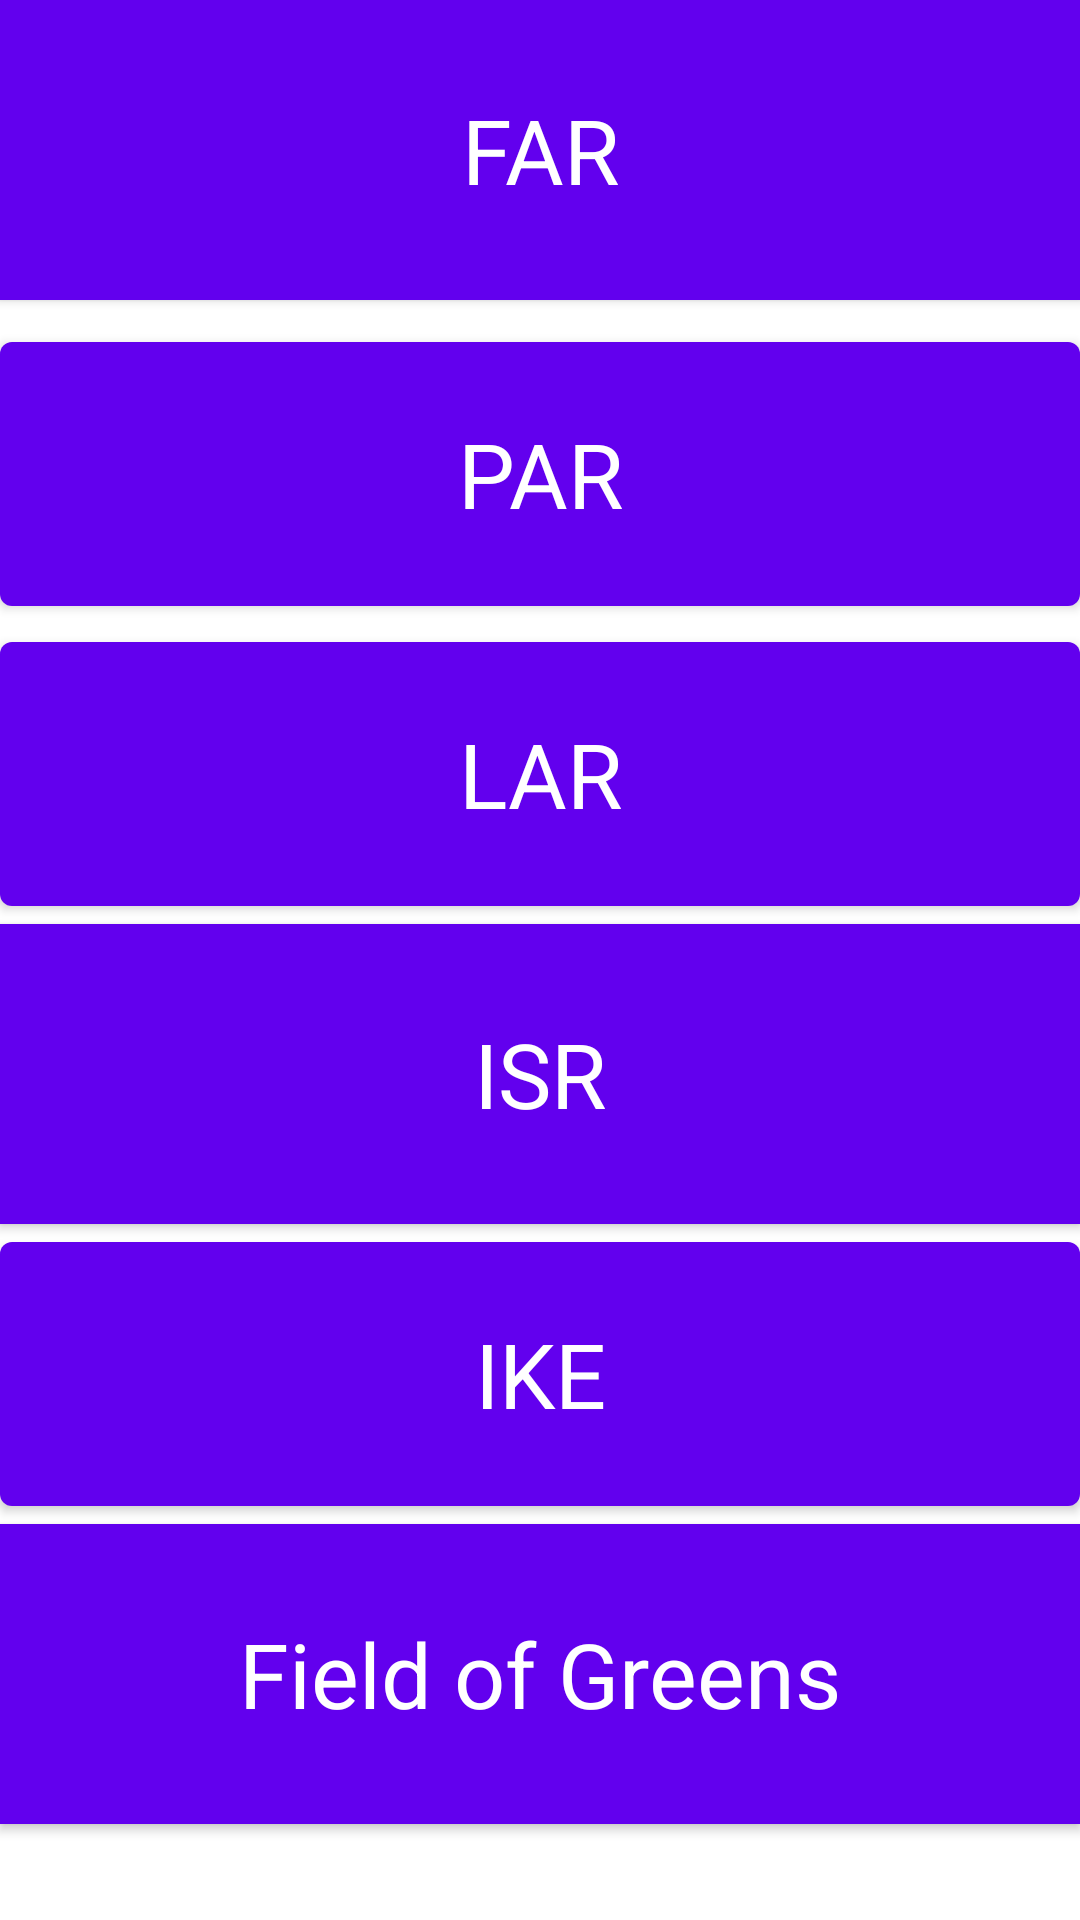

The Android layout XML behind this screen, and the referenced resources:
<!-- AndroidManifest.xml: application theme Theme.DiningHall -->
<!-- res/layout/fragment_first.xml -->
<?xml version="1.0" encoding="utf-8"?>
<androidx.constraintlayout.widget.ConstraintLayout xmlns:android="http://schemas.android.com/apk/res/android"
    xmlns:app="http://schemas.android.com/apk/res-auto"
    xmlns:tools="http://schemas.android.com/tools"
    android:layout_width="match_parent"
    android:layout_height="match_parent"
    tools:context=".FirstFragment">












    <ImageButton
        android:id="@+id/isrLocation"
        android:layout_width="55dp"
        android:layout_height="60dp"
        android:background="@drawable/location_icon"
        android:cropToPadding="false"
        android:translationZ="10dp"
        android:visibility="visible"
        app:layout_anchor="@+id/far"
        app:layout_anchorGravity="end|center"
        app:layout_constraintBottom_toBottomOf="@+id/isr"
        app:layout_constraintEnd_toEndOf="@+id/isr"
        app:layout_constraintHorizontal_bias="0.95"
        app:layout_constraintStart_toStartOf="@+id/isr"
        app:layout_constraintTop_toTopOf="@+id/isr"
        tools:ignore="SpeakableTextPresentCheck"
        tools:layout_conversion_absoluteHeight="80dp"
        tools:layout_conversion_absoluteWidth="70dp" />

    <ImageButton
        android:id="@+id/farLocation"
        android:layout_width="55dp"
        android:layout_height="60dp"
        android:background="@drawable/location_icon"
        android:cropToPadding="false"
        android:translationZ="10dp"
        android:visibility="visible"
        app:layout_anchor="@+id/far"
        app:layout_anchorGravity="end|center"
        app:layout_constraintBottom_toBottomOf="@+id/far"
        app:layout_constraintEnd_toEndOf="@+id/isr"
        app:layout_constraintHorizontal_bias="0.95"
        app:layout_constraintStart_toStartOf="@+id/isr"
        app:layout_constraintTop_toTopOf="@+id/far"
        tools:ignore="SpeakableTextPresentCheck"
        tools:layout_conversion_absoluteHeight="80dp"
        tools:layout_conversion_absoluteWidth="70dp" />

    <ImageButton
        android:id="@+id/larLocation"
        android:layout_width="55dp"
        android:layout_height="60dp"
        android:background="@drawable/location_icon"
        android:cropToPadding="false"
        android:translationZ="10dp"
        android:visibility="visible"
        app:layout_anchor="@+id/far"
        app:layout_anchorGravity="end|center"
        app:layout_constraintBottom_toBottomOf="@+id/lar"
        app:layout_constraintEnd_toEndOf="@+id/isr"
        app:layout_constraintHorizontal_bias="0.95"
        app:layout_constraintStart_toStartOf="@+id/isr"
        app:layout_constraintTop_toBottomOf="@+id/par"
        tools:ignore="SpeakableTextPresentCheck"
        tools:layout_conversion_absoluteHeight="80dp"
        tools:layout_conversion_absoluteWidth="70dp" />

    <ImageButton
        android:id="@+id/fieldLocation"
        android:layout_width="55dp"
        android:layout_height="60dp"
        android:background="@drawable/location_icon"
        android:cropToPadding="false"
        android:translationZ="10dp"
        android:visibility="visible"
        app:layout_anchor="@+id/far"
        app:layout_anchorGravity="end|center"
        app:layout_constraintBottom_toBottomOf="@+id/fieldofgreens"
        app:layout_constraintEnd_toEndOf="@+id/isr"
        app:layout_constraintHorizontal_bias="0.949"
        app:layout_constraintStart_toStartOf="@+id/isr"
        app:layout_constraintTop_toTopOf="@+id/fieldofgreens"
        tools:ignore="SpeakableTextPresentCheck"
        tools:layout_conversion_absoluteHeight="80dp"
        tools:layout_conversion_absoluteWidth="70dp" />

    <ImageButton
        android:id="@+id/parLocation"
        android:layout_width="55dp"
        android:layout_height="60dp"
        android:background="@drawable/location_icon"
        android:cropToPadding="false"
        android:translationZ="10dp"
        android:visibility="visible"
        app:layout_anchor="@+id/far"
        app:layout_anchorGravity="end|center"
        app:layout_constraintBottom_toBottomOf="@+id/par"
        app:layout_constraintEnd_toEndOf="@+id/isr"
        app:layout_constraintHorizontal_bias="0.95"
        app:layout_constraintStart_toStartOf="@+id/isr"
        app:layout_constraintTop_toTopOf="@+id/par"
        tools:ignore="SpeakableTextPresentCheck"
        tools:layout_conversion_absoluteHeight="80dp"
        tools:layout_conversion_absoluteWidth="70dp" />

    <ImageButton
        android:id="@+id/ikeLocation"
        android:layout_width="55dp"
        android:layout_height="60dp"
        android:background="@drawable/location_icon"
        android:cropToPadding="false"
        android:translationZ="10dp"
        android:visibility="visible"
        app:layout_anchor="@+id/far"
        app:layout_anchorGravity="end|center"
        app:layout_constraintBottom_toBottomOf="@+id/ike"
        app:layout_constraintEnd_toEndOf="@+id/isr"
        app:layout_constraintHorizontal_bias="0.95"
        app:layout_constraintStart_toStartOf="@+id/isr"
        app:layout_constraintTop_toBottomOf="@+id/isr"
        tools:ignore="SpeakableTextPresentCheck"
        tools:layout_conversion_absoluteHeight="80dp"
        tools:layout_conversion_absoluteWidth="70dp" />

    <Button
        android:id="@+id/far"
        android:layout_width="match_parent"
        android:layout_height="100dp"
        android:background="#B80000"
        android:backgroundTint="#FFB80000"
        android:checkable="false"
        android:clickable="true"
        android:text="@string/far"
        android:textAppearance="@style/TextAppearance.AppCompat.Large"
        android:textColor="@android:color/white"
        android:textSize="30dp"
        app:iconTint="@color/design_default_color_error"
        app:layout_constraintBottom_toTopOf="@+id/par"
        app:layout_constraintEnd_toEndOf="parent"
        app:layout_constraintHorizontal_bias="1.0"
        app:layout_constraintStart_toStartOf="parent"
        app:layout_constraintTop_toTopOf="parent"
        app:rippleColor="#911818"
        tools:layout_conversion_absoluteHeight="130dp"
        tools:layout_conversion_absoluteWidth="393dp" />

    <Button
        android:id="@+id/par"
        android:layout_width="match_parent"
        android:layout_height="100dp"
        android:layout_marginTop="8dp"
        android:clickable="true"
        android:text="@string/par"
        android:textAppearance="@style/TextAppearance.AppCompat.Large"
        android:textSize="30dp"
        app:layout_anchor="@+id/far"
        app:layout_anchorGravity="center"
        app:layout_constraintEnd_toEndOf="parent"
        app:layout_constraintHorizontal_bias="0.0"
        app:layout_constraintStart_toStartOf="parent"
        app:layout_constraintTop_toBottomOf="@+id/far"
        app:rippleColor="#438E8B8B"
        tools:layout_conversion_absoluteHeight="129dp"
        tools:layout_conversion_absoluteWidth="427dp" />

    <Button
        android:id="@+id/lar"
        android:layout_width="match_parent"
        android:layout_height="100dp"
        android:text="@string/lar"
        android:textAppearance="@style/TextAppearance.AppCompat.Large"
        android:textSize="30dp"
        app:layout_constraintEnd_toEndOf="parent"
        app:layout_constraintHorizontal_bias="0.0"
        app:layout_constraintStart_toStartOf="parent"
        app:layout_constraintTop_toBottomOf="@+id/par"
        tools:layout_conversion_absoluteHeight="129dp"
        tools:layout_conversion_absoluteWidth="393dp" />


    <Button
        android:id="@+id/fieldofgreens"
        android:layout_width="match_parent"
        android:layout_height="100dp"
        android:background="#329C0C"
        android:backgroundTint="#12B119"
        android:clickable="true"
        android:text="@string/field_of_greens"
        android:textAppearance="@style/TextAppearance.AppCompat.Large"
        android:textSize="30dp"
        app:layout_constraintEnd_toEndOf="parent"
        app:layout_constraintHorizontal_bias="0.0"
        app:layout_constraintStart_toStartOf="parent"
        app:layout_constraintTop_toBottomOf="@+id/ike"
        tools:layout_conversion_absoluteHeight="128dp"
        tools:layout_conversion_absoluteWidth="411dp" />

    <Button
        android:id="@+id/isr"
        android:layout_width="match_parent"
        android:layout_height="100dp"
        android:background="#329C0C"
        android:backgroundTint="#12B119"
        android:clickable="true"
        android:text="@string/isr"
        android:textAppearance="@style/TextAppearance.AppCompat.Large"
        android:textSize="30dp"
        app:layout_constraintEnd_toEndOf="parent"
        app:layout_constraintHorizontal_bias="0.0"
        app:layout_constraintStart_toStartOf="parent"
        app:layout_constraintTop_toBottomOf="@+id/lar"
        tools:layout_conversion_absoluteHeight="128dp"
        tools:layout_conversion_absoluteWidth="411dp" />













    <Button
        android:id="@+id/ike"
        android:layout_width="match_parent"
        android:layout_height="100dp"
        android:clickable="true"
        android:text="@string/ike"
        android:textAppearance="@style/TextAppearance.AppCompat.Large"
        android:textSize="30dp"
        app:layout_constraintEnd_toEndOf="parent"
        app:layout_constraintHorizontal_bias="0.0"
        app:layout_constraintStart_toStartOf="parent"
        app:layout_constraintTop_toBottomOf="@+id/isr"
        tools:layout_conversion_absoluteHeight="133dp"
        tools:layout_conversion_absoluteWidth="393dp" />

</androidx.constraintlayout.widget.ConstraintLayout>
<!-- resources referenced by this layout -->
<resources>
  <string name="far">FAR</string>
  <string name="field_of_greens">Field of Greens</string>
  <string name="ike">IKE</string>
  <string name="isr">ISR</string>
  <string name="lar">LAR</string>
  <string name="next">Next</string>
  <string name="par">PAR</string>
  <style name="Theme.DiningHall" parent="Theme.MaterialComponents.DayNight.DarkActionBar">
          
          <item name="colorPrimary">@color/purple_500</item>
          <item name="colorPrimaryVariant">@color/purple_700</item>
          <item name="colorOnPrimary">@color/white</item>
          
          <item name="colorSecondary">@color/teal_200</item>
          <item name="colorSecondaryVariant">@color/teal_700</item>
          <item name="colorOnSecondary">@color/black</item>
          
          <item name="android:statusBarColor" tools:targetApi="l">?attr/colorPrimaryVariant</item>
          
      </style>
  <!-- not gathered from this repository: default colours our renderer supplied (Android Studio template values) -->
  <color name="purple_500">#FF6200EE</color>
  <color name="purple_700">#FF3700B3</color>
  <color name="teal_200">#FF03DAC5</color>
  <color name="teal_700">#FF018786</color>
  <color name="black">#FF000000</color>
  <color name="white">#FFFFFFFF</color>
</resources>
